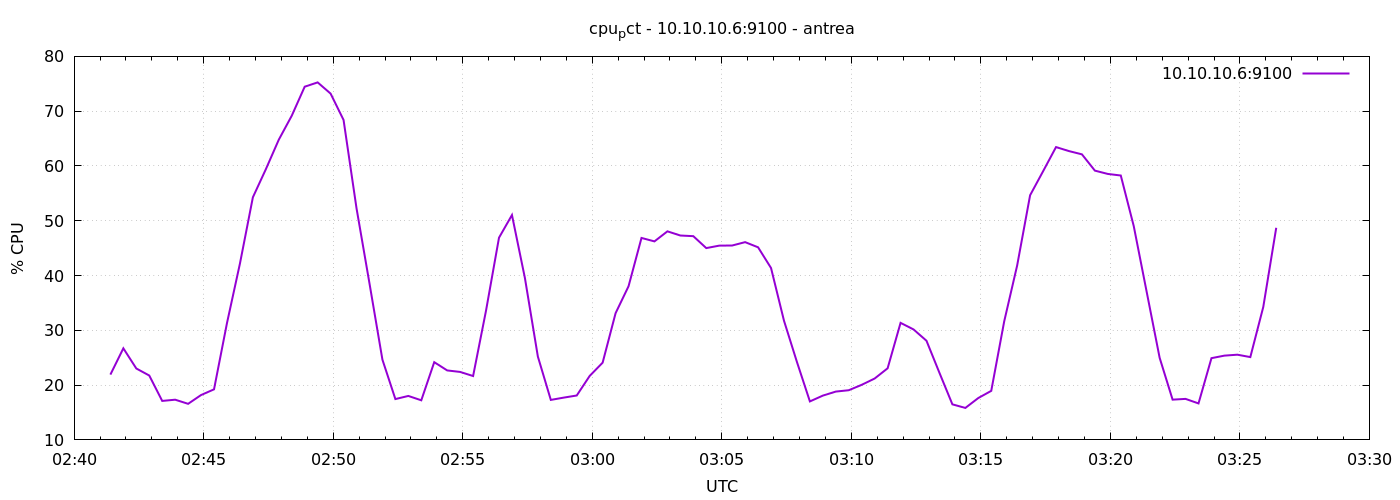

Values plotted in this chart, from the file beside it:
1777948884	21.91904761904707
1777948914	26.71
1777948944	23.03
1777948974	21.75
1777949004	17.11
1777949034	17.34
1777949064	16.59
1777949094	18.19
1777949124	19.23
1777949154	31.32
1777949184	42.18
1777949214	54.29
1777949244	59.4
1777949274	64.8
1777949304	69.17
1777949334	74.47
1777949364	75.25
1777949394	73.2
1777949424	68.4
1777949454	52.28
1777949484	38.58
1777949514	24.64
1777949544	17.45
1777949574	18.02
1777949604	17.23
1777949634	24.19
1777949664	22.68
1777949694	22.4
1777949724	21.66
1777949754	33.62
1777949784	46.9
1777949814	51.04
1777949844	39.54
1777949874	25.21
1777949904	17.3
1777949934	17.72
1777949964	18.1
1777949994	21.68
1777950024	24.1
1777950054	33.13
1777950084	38.05
1777950114	46.86
1777950144	46.23
1777950174	48.07
1777950204	47.3
1777950234	47.19
1777950264	45.01
1777950294	45.46
1777950324	45.48
1777950354	46.1
1777950384	45.15
1777950414	41.37
1777950444	31.75
1777950474	24.22
1777950504	17.02
1777950534	18.09
1777950564	18.82
1777950594	19.07
1777950624	20.06
1777950654	21.2
1777950684	23.07
... 30 more rows
